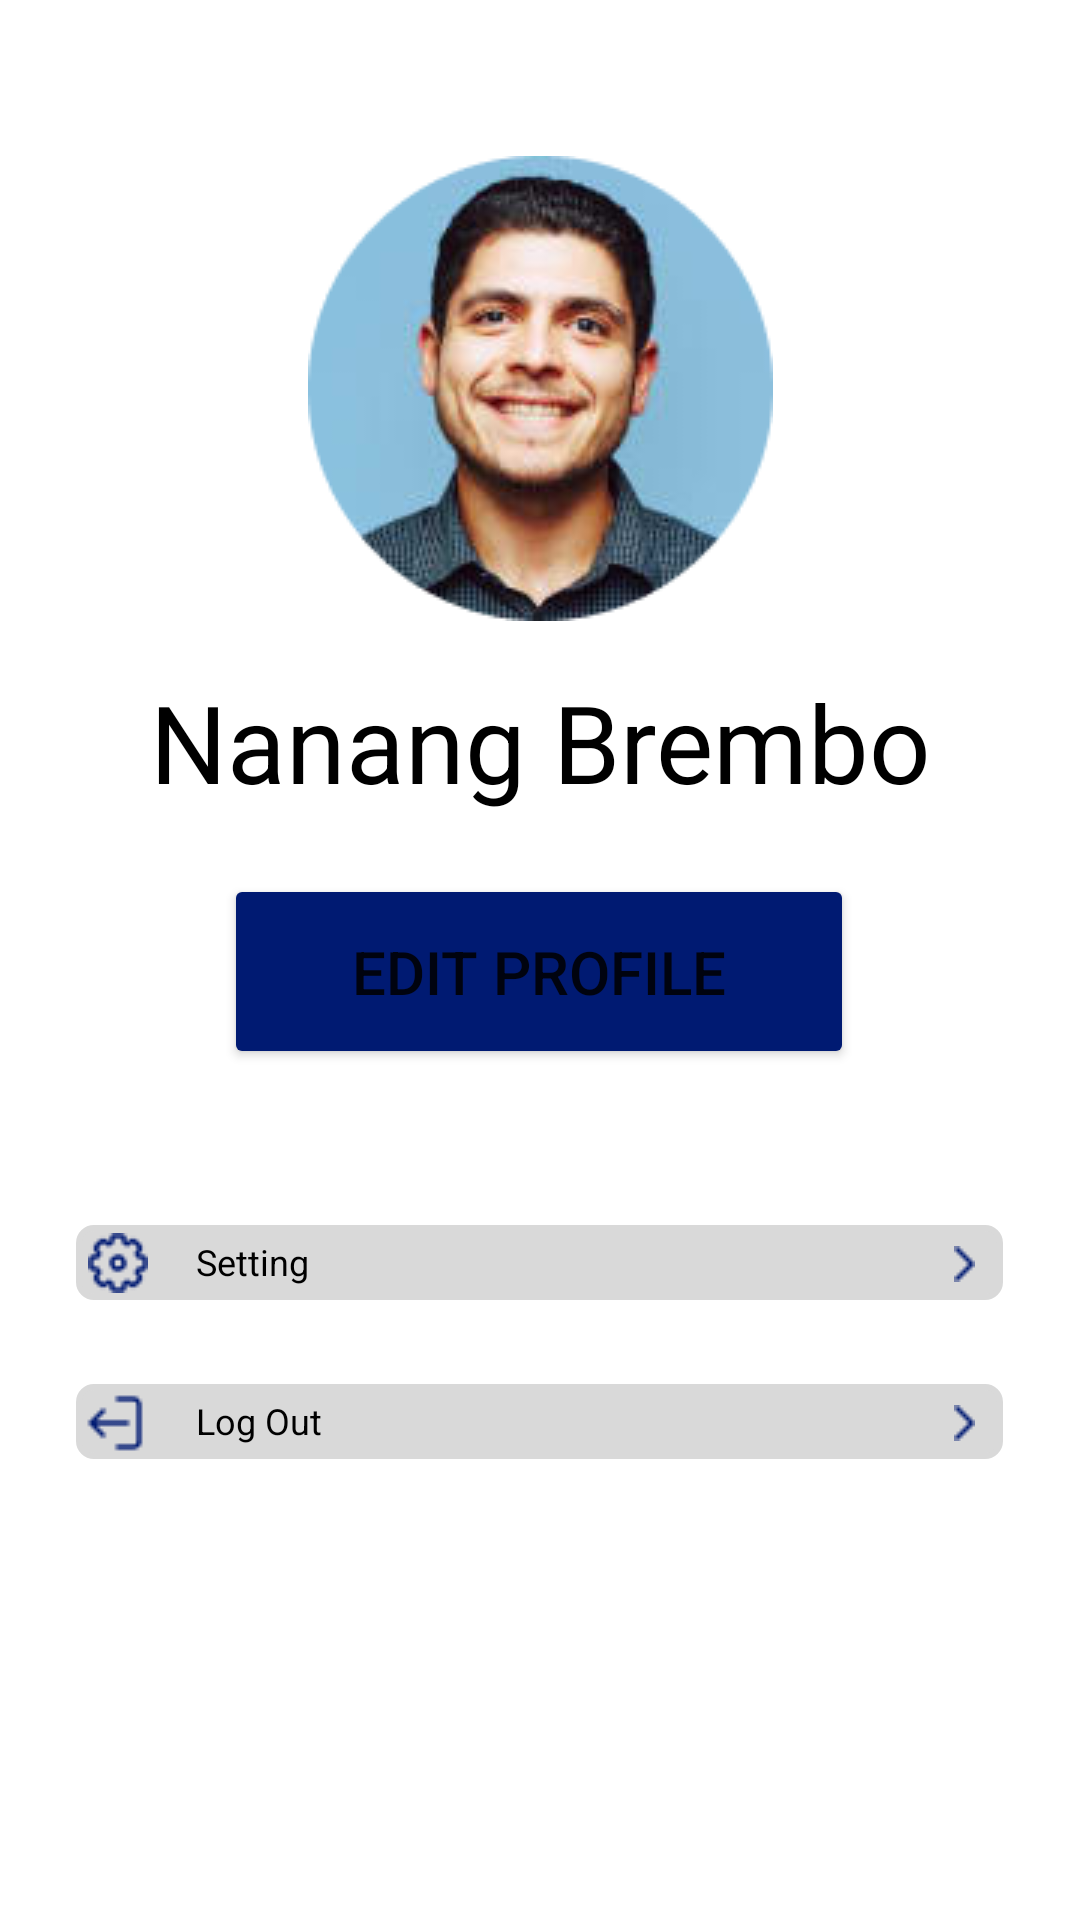

Write the Android layout XML for this screen, with the resource values it uses.
<!-- AndroidManifest.xml: application theme Theme.NyewaKuys -->
<!-- res/layout/activity_profile.xml -->
<?xml version="1.0" encoding="utf-8"?>
<androidx.constraintlayout.widget.ConstraintLayout xmlns:android="http://schemas.android.com/apk/res/android"
    xmlns:app="http://schemas.android.com/apk/res-auto"
    android:layout_width="match_parent"
    android:layout_height="match_parent"
    xmlns:tools="http://schemas.android.com/tools"
    tools:context=".ProfileActivity">


    <ImageButton
        android:id="@+id/imageButtonII"
        android:layout_width="35dp"
        android:layout_height="36dp"
        android:layout_marginStart="10dp"
        android:layout_marginTop="10dp"
        android:background="@null"
        app:layout_constraintEnd_toEndOf="parent"
        app:layout_constraintHorizontal_bias="0.02"
        app:layout_constraintStart_toStartOf="parent"
        app:layout_constraintTop_toTopOf="parent"
        app:srcCompat="@drawable/ic_baseline_arrow_back_ios_24" />

    <ImageView
        android:id="@+id/imageView10"
        android:layout_width="wrap_content"
        android:layout_height="wrap_content"
        android:layout_marginTop="52dp"
        app:layout_constraintEnd_toEndOf="parent"
        app:layout_constraintStart_toStartOf="parent"
        app:layout_constraintTop_toTopOf="parent"
        app:srcCompat="@drawable/profile" />

    <TextView
        android:id="@+id/textView10"
        android:layout_width="wrap_content"
        android:layout_height="wrap_content"
        android:layout_marginTop="16dp"
        android:text="Nanang Brembo"
        android:textColor="@color/black"
        android:textSize="36dp"
        app:layout_constraintEnd_toEndOf="parent"
        app:layout_constraintStart_toStartOf="parent"
        app:layout_constraintTop_toBottomOf="@+id/imageView10" />

    <Button
        android:id="@+id/button4"
        android:layout_width="210dp"
        android:layout_height="65dp"
        android:layout_marginTop="20dp"
        android:text="Edit profile"
        android:backgroundTint="#001A72"
        android:textSize="20dp"
        app:layout_constraintEnd_toEndOf="parent"
        app:layout_constraintHorizontal_bias="0.498"
        app:layout_constraintStart_toStartOf="parent"
        app:layout_constraintTop_toBottomOf="@+id/textView10" />

    <TextView
        android:id="@+id/textView11"
        android:layout_width="150pt"
        android:layout_height="25dp"
        android:layout_marginTop="52dp"
        android:text="Setting"
        android:textSize="12dp"
        android:paddingLeft="40dp"
        android:paddingTop="4dp"
        android:textColor="@color/black"
        android:background="@drawable/border"
        android:backgroundTint="#D9D9D9"
        app:layout_constraintEnd_toEndOf="parent"
        app:layout_constraintHorizontal_bias="0.498"
        app:layout_constraintStart_toStartOf="parent"
        app:layout_constraintTop_toBottomOf="@+id/button4" />

    <ImageView
        android:id="@+id/imageView11"
        android:layout_width="wrap_content"
        android:layout_height="wrap_content"
        android:layout_marginStart="4dp"
        app:layout_constraintBottom_toBottomOf="@+id/textView11"
        app:layout_constraintStart_toStartOf="@+id/textView11"
        app:layout_constraintTop_toTopOf="@+id/textView11"
        app:srcCompat="@drawable/set" />

    <ImageView
        android:id="@+id/imageView12"
        android:layout_width="wrap_content"
        android:layout_height="wrap_content"
        android:layout_marginTop="59dp"
        android:layout_marginEnd="35dp"
        app:layout_constraintEnd_toEndOf="parent"
        app:layout_constraintTop_toBottomOf="@+id/button4"
        app:srcCompat="@drawable/next" />

    <TextView
        android:id="@+id/textView12"
        android:layout_width="150pt"
        android:layout_height="25dp"
        android:layout_marginTop="28dp"
        android:background="@drawable/border"
        android:backgroundTint="#D9D9D9"
        android:paddingLeft="40dp"
        android:paddingTop="4dp"
        android:text="Log Out"
        android:textColor="@color/black"
        android:textSize="12dp"
        app:layout_constraintEnd_toEndOf="parent"
        app:layout_constraintHorizontal_bias="0.498"
        app:layout_constraintStart_toStartOf="parent"
        app:layout_constraintTop_toBottomOf="@+id/textView11" />

    <ImageView
        android:id="@+id/imageView13"
        android:layout_width="wrap_content"
        android:layout_height="wrap_content"
        app:layout_constraintBottom_toBottomOf="@+id/textView12"
        app:layout_constraintStart_toStartOf="@+id/textView12"
        app:layout_constraintTop_toTopOf="@+id/textView12"
        app:layout_constraintVertical_bias="0.0"
        app:srcCompat="@drawable/logout" />

    <ImageView
        android:id="@+id/imagelog"
        android:layout_width="wrap_content"
        android:layout_height="wrap_content"
        android:layout_marginTop="35dp"
        android:layout_marginEnd="35dp"
        app:layout_constraintEnd_toEndOf="parent"
        app:layout_constraintTop_toBottomOf="@+id/textView11"
        app:srcCompat="@drawable/next" />


</androidx.constraintlayout.widget.ConstraintLayout>
<!-- resources referenced by this layout -->
<resources>
  <!-- drawable border (drawable-v24) -->
  <?xml version="1.0" encoding="utf-8"?>
  <shape xmlns:android="http://schemas.android.com/apk/res/android">
      <stroke android:color="#398AB9" android:width="2dp"/>
      <corners android:radius="5dp"/>
  </shape>
  <!-- drawable logout: png bitmap (drawable-v24, 357 bytes) -->
  <!-- drawable next: png bitmap (drawable-v24, 219 bytes) -->
  <!-- drawable profile: png bitmap (drawable-v24, 35241 bytes) -->
  <!-- drawable set: png bitmap (drawable-v24, 739 bytes) -->
  <style name="Theme.NyewaKuys" parent="Theme.MaterialComponents.DayNight.NoActionBar">
          
          <item name="colorPrimary">@color/purple_500</item>
          <item name="colorPrimaryVariant">@color/purple_700</item>
          <item name="colorOnPrimary">@color/white</item>
          
          <item name="colorSecondary">@color/teal_200</item>
          <item name="colorSecondaryVariant">@color/teal_700</item>
          <item name="colorOnSecondary">@color/black</item>
          
          <item name="android:statusBarColor" tools:targetApi="l">?attr/colorPrimaryVariant</item>
          
      </style>
  <!-- not gathered from this repository: default colours our renderer supplied (Android Studio template values) -->
  <color name="purple_500">#FF6200EE</color>
  <color name="purple_700">#FF3700B3</color>
  <color name="teal_200">#FF03DAC5</color>
  <color name="teal_700">#FF018786</color>
  <color name="black">#FF000000</color>
  <color name="white">#FFFFFFFF</color>
</resources>
